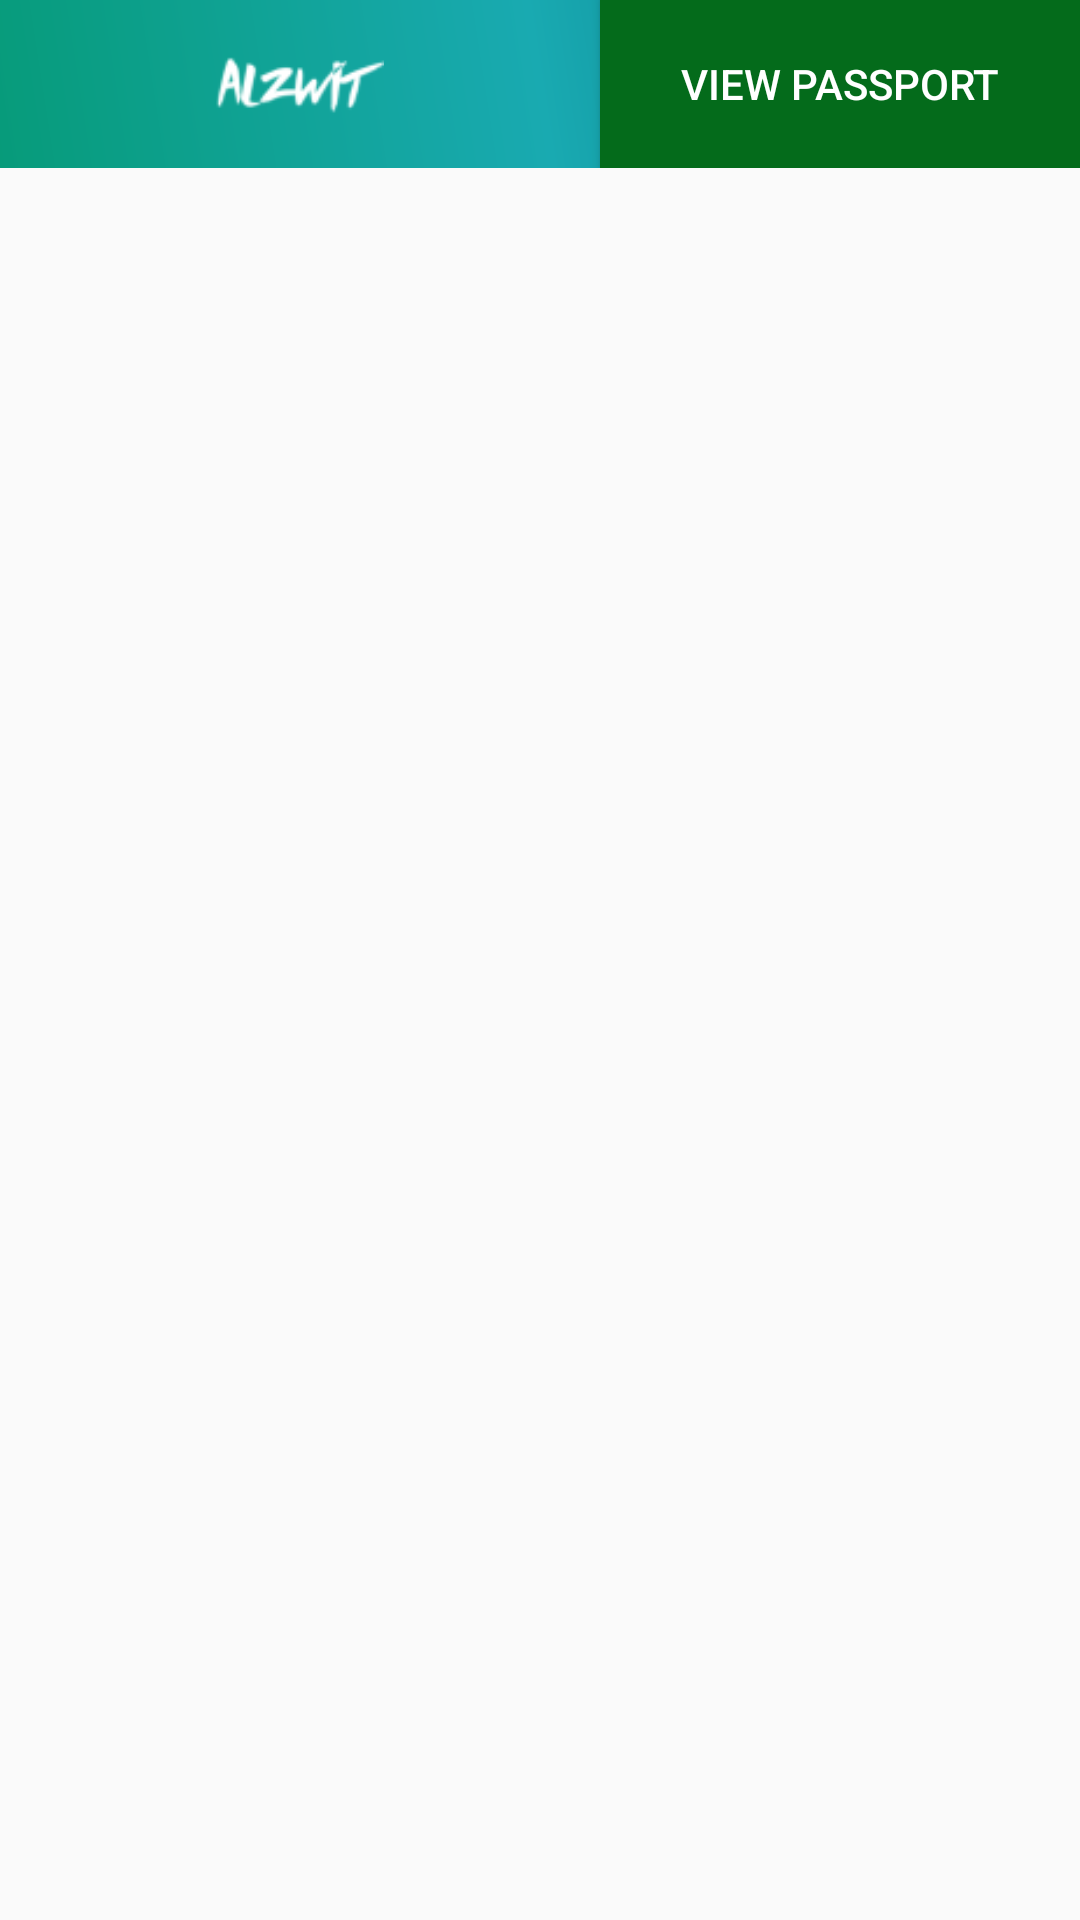

Produce the Android XML layout that renders to this screen, including the resource entries it uses.
<!-- AndroidManifest.xml: application theme AppTheme -->
<!-- res/layout/toolbar.xml -->
<?xml version="1.0" encoding="utf-8"?>
<android.support.design.widget.CoordinatorLayout
    xmlns:android="http://schemas.android.com/apk/res/android"
    android:layout_width="match_parent"
    android:layout_height="56dp"
    android:layout_alignParentTop="true">

    <android.support.v7.widget.Toolbar
        android:id="@+id/toolbartop"
        android:layout_width="match_parent"
        android:layout_height="56dp"
        android:layout_marginBottom="511dp"
        android:theme="@style/ToolBar.Theme"
        android:background="@layout/toolbar_gradient">

        <ImageView
            android:id="@+id/logo"
            android:layout_width="200dp"
            android:layout_height="match_parent"
            android:layout_gravity="center"
            android:visibility="visible"
            android:src="@drawable/ic_logo" />

        <Button
            android:id="@+id/viewPassport"
            android:layout_width="160dp"
            android:text="View Passport"
            android:textColor="#fff"
            android:layout_height="match_parent"
            android:layout_gravity="right"
            android:background="#046B1B"
            />
    </android.support.v7.widget.Toolbar>
</android.support.design.widget.CoordinatorLayout>
<!-- res/layout/toolbar_gradient.xml (included above) -->
<shape xmlns:android="http://schemas.android.com/apk/res/android"
        android:shape="rectangle"
        android:layout_height="match_parent"
        android:layout_width="match_parent">

        <gradient
            android:type="linear"
            android:startColor="#079b7a"
            android:centerColor="#19aab1"
            android:endColor="#036581"
            android:angle="45"/>
</shape>
<!-- resources referenced by this layout -->
<resources>
  <!-- drawable ic_logo: png bitmap (drawable-hdpi, 619 bytes) -->
  <style name="ToolBar.Theme" parent="ThemeOverlay.AppCompat.Dark">
  
          <item name="android:textColorPrimary">#ffffff</item>
          <item name="android:actionMenuTextColor">#ffffff</item>
          <item name="android:textColorSecondary">#ffffff</item>
  
      </style>
  <style name="AppTheme" parent="Theme.AppCompat.Light.NoActionBar">
          
          <item name="colorPrimary">@color/colorPrimary</item>
          <item name="colorPrimaryDark">@color/colorPrimaryDark</item>
          <item name="colorAccent">@color/colorAccent</item>
          <item name="android:statusBarColor">#1e2f4d</item>
  
  
      </style>
  <!-- not gathered from this repository: default colours our renderer supplied (Android Studio template values) -->
  <color name="colorPrimary">#FF6200EE</color>
  <color name="colorPrimaryDark">#FF3700B3</color>
  <color name="colorAccent">#FF03DAC5</color>
</resources>
